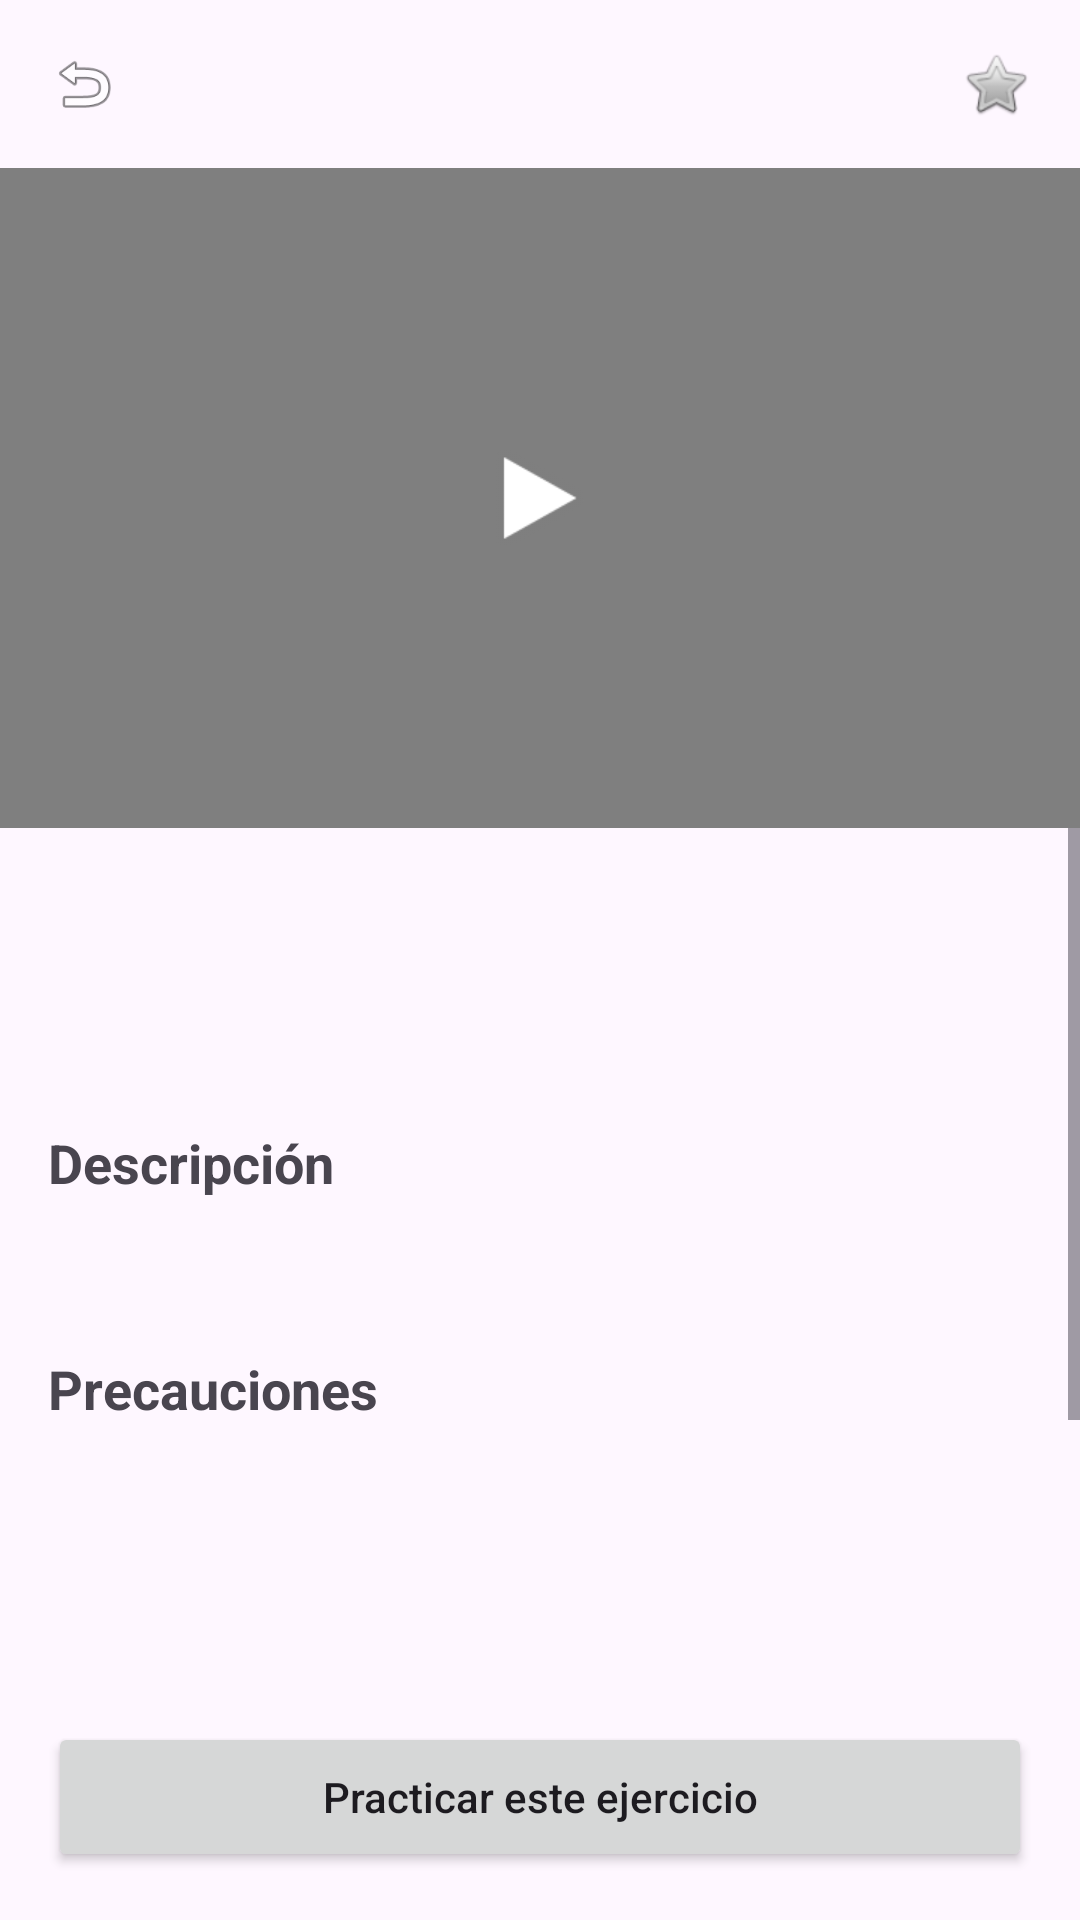

Here is an Android app screen rendered from its layout file. Give the layout XML and the strings, colors and styles it references.
<!-- AndroidManifest.xml: application theme Theme.Kinapp -->
<!-- res/layout/activity_detalle_ejercicio.xml -->
<?xml version="1.0" encoding="utf-8"?>
<androidx.constraintlayout.widget.ConstraintLayout
    xmlns:android="http://schemas.android.com/apk/res/android"
    xmlns:app="http://schemas.android.com/apk/res-auto"
    xmlns:tools="http://schemas.android.com/tools"
    android:fitsSystemWindows="true"
    android:layout_width="match_parent"
    android:layout_height="match_parent">

    <LinearLayout
        android:id="@+id/header_detalle"
        android:layout_width="match_parent"
        android:layout_height="wrap_content"
        android:orientation="horizontal"
        android:gravity="center_vertical"
        android:padding="16dp"
        app:layout_constraintTop_toTopOf="parent">

        <ImageView
            android:id="@+id/btn_volver_detalle"
            android:layout_width="24dp"
            android:layout_height="24dp"
            android:src="@android:drawable/ic_menu_revert" />

        <Space
            android:layout_width="0dp"
            android:layout_height="wrap_content"
            android:layout_weight="1" />

        <ImageView
            android:id="@+id/btn_favorito"
            android:layout_width="24dp"
            android:layout_height="24dp"
            android:src="@android:drawable/btn_star_big_off" />
    </LinearLayout>

    <FrameLayout
        android:id="@+id/layout_video"
        android:layout_width="match_parent"
        android:layout_height="220dp"
        app:layout_constraintTop_toBottomOf="@id/header_detalle">

        <VideoView
            android:id="@+id/video_ejercicio"
            android:layout_width="match_parent"
            android:layout_height="match_parent" />

        <ImageView
            android:layout_width="48dp"
            android:layout_height="48dp"
            android:layout_gravity="center"
            android:src="@android:drawable/ic_media_play" />
    </FrameLayout>

    <Button
        android:id="@+id/btn_practicar_ejercicio"
        android:layout_width="match_parent"
        android:layout_height="50dp"
        android:layout_margin="16dp"
        android:text="Practicar este ejercicio"
        android:textAllCaps="false"
        app:icon="@android:drawable/ic_menu_camera"
        app:iconGravity="textStart"
        app:layout_constraintBottom_toBottomOf="parent" />

    <ScrollView
        android:layout_width="match_parent"
        android:layout_height="0dp"
        app:layout_constraintTop_toBottomOf="@id/layout_video"
        app:layout_constraintBottom_toTopOf="@id/btn_practicar_ejercicio">

        <LinearLayout
            android:layout_width="match_parent"
            android:layout_height="wrap_content"
            android:orientation="vertical"
            android:padding="16dp">

            <TextView
                android:id="@+id/txt_titulo_ejercicio"
                android:layout_width="wrap_content"
                android:layout_height="wrap_content"
                android:textSize="24sp"
                android:textStyle="bold"
                tools:text="Rotación de hombro" />

            <LinearLayout
                android:layout_width="match_parent"
                android:layout_height="wrap_content"
                android:orientation="horizontal"
                android:layout_marginTop="8dp"
                android:layout_marginBottom="24dp">

                <TextView
                    android:id="@+id/txt_categoria"
                    android:layout_width="wrap_content"
                    android:layout_height="wrap_content"
                    android:layout_marginEnd="16dp"
                    tools:text="Hombro" />

                <TextView
                    android:id="@+id/txt_dificultad"
                    android:layout_width="wrap_content"
                    android:layout_height="wrap_content"
                    android:layout_marginEnd="16dp"
                    tools:text="Media" />

                <TextView
                    android:id="@+id/txt_tiempo"
                    android:layout_width="wrap_content"
                    android:layout_height="wrap_content"
                    android:layout_marginEnd="16dp"
                    tools:text="5 min" />

                <TextView
                    android:id="@+id/txt_repeticiones"
                    android:layout_width="wrap_content"
                    android:layout_height="wrap_content"
                    tools:text="12 rep" />
            </LinearLayout>

            <TextView
                android:layout_width="wrap_content"
                android:layout_height="wrap_content"
                android:text="Descripción"
                android:textSize="18sp"
                android:textStyle="bold"
                android:layout_marginBottom="8dp" />

            <TextView
                android:id="@+id/txt_descripcion_ejercicio"
                android:layout_width="match_parent"
                android:layout_height="wrap_content"
                android:layout_marginBottom="24dp"
                android:textSize="14sp"
                tools:text="Este ejercicio busca recuperar el rango de movimiento del hombro tras una lesión o cirugía. Siéntate con la espalda apoyada y recta. Levanta el brazo lentamente hacia el frente hasta la altura del hombro, mantén 2 segundos y baja con control. Realiza el movimiento de forma pausada, sin usar impulso, respirando de forma constante durante todo el recorrido." />

            <TextView
                android:layout_width="wrap_content"
                android:layout_height="wrap_content"
                android:text="Precauciones"
                android:textSize="18sp"
                android:textStyle="bold"
                android:layout_marginBottom="8dp" />

            <LinearLayout
                android:layout_width="match_parent"
                android:layout_height="wrap_content"
                android:orientation="vertical"
                android:padding="16dp"
                android:layout_marginBottom="24dp">

                <TextView
                    android:id="@+id/txt_precaucion_1"
                    android:layout_width="match_parent"
                    android:layout_height="wrap_content"
                    android:layout_marginBottom="8dp"
                    tools:text="• Detén el ejercicio de inmediato si sientes dolor agudo o punzante" />

                <TextView
                    android:id="@+id/txt_precaucion_2"
                    android:layout_width="match_parent"
                    android:layout_height="wrap_content"
                    android:layout_marginBottom="8dp"
                    tools:text="• No fuerces el rango de movimiento más allá de lo indicado" />

                <TextView
                    android:id="@+id/txt_precaucion_3"
                    android:layout_width="match_parent"
                    android:layout_height="wrap_content"
                    tools:text="• Consulta a tu especialista antes de aumentar repeticiones" />
            </LinearLayout>

            <TextView
                android:layout_width="wrap_content"
                android:layout_height="wrap_content"
                android:text="Beneficios"
                android:textSize="18sp"
                android:textStyle="bold"
                android:layout_marginBottom="8dp" />

            <TextView
                android:id="@+id/txt_beneficio_1"
                android:layout_width="match_parent"
                android:layout_height="wrap_content"
                android:layout_marginBottom="4dp"
                tools:text="✓ Mejora la movilidad articular" />

            <TextView
                android:id="@+id/txt_beneficio_2"
                android:layout_width="match_parent"
                android:layout_height="wrap_content"
                android:layout_marginBottom="24dp"
                tools:text="✓ Reduce la rigidez muscular" />

        </LinearLayout>
    </ScrollView>
</androidx.constraintlayout.widget.ConstraintLayout>
<!-- resources referenced by this layout -->
<resources>
  <style name="Theme.Kinapp" parent="Base.Theme.Kinapp" />
  <style name="Base.Theme.Kinapp" parent="Theme.Material3.DayNight.NoActionBar">
          
          
      </style>
</resources>
